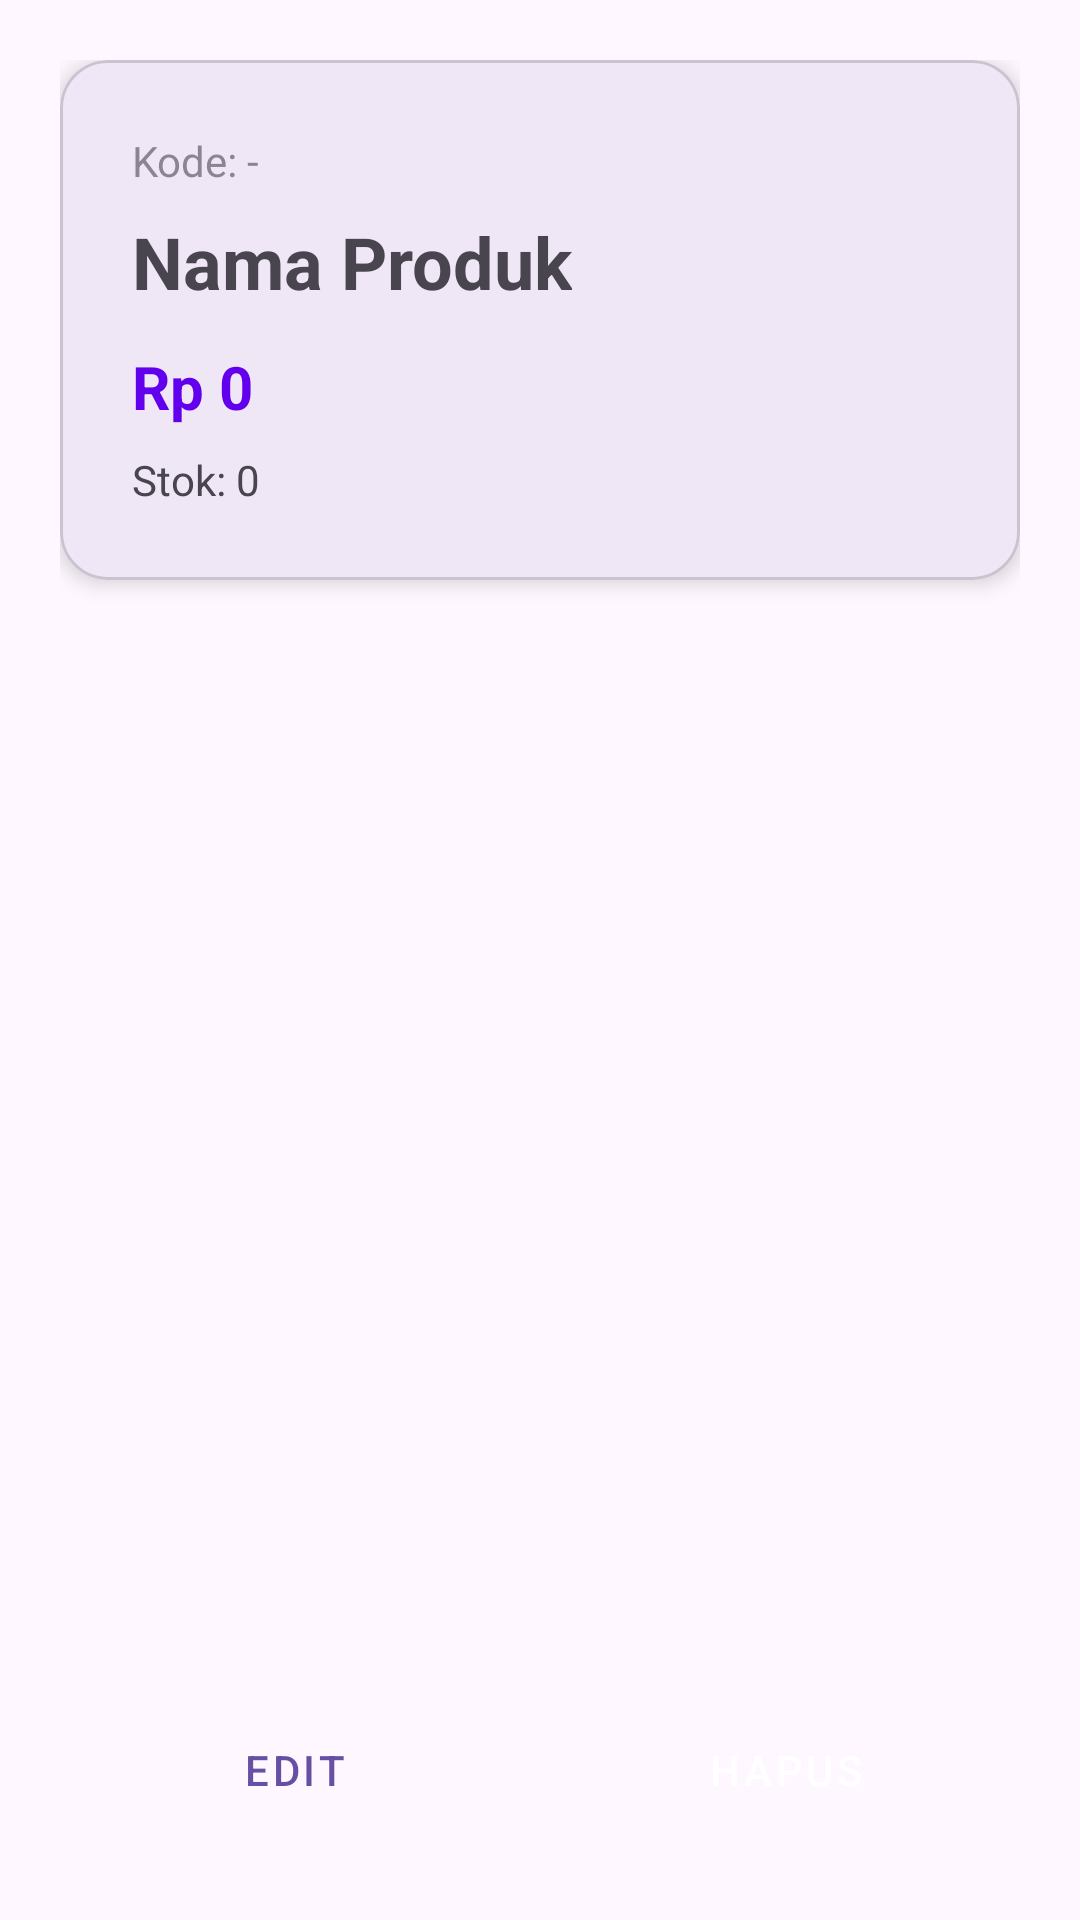

Write the Android layout XML for this screen, with the resource values it uses.
<!-- AndroidManifest.xml: application theme Theme.TokoOnline -->
<!-- res/layout/activity_detail.xml -->
<?xml version="1.0" encoding="utf-8"?>
<androidx.constraintlayout.widget.ConstraintLayout xmlns:android="http://schemas.android.com/apk/res/android"
    xmlns:app="http://schemas.android.com/apk/res-auto"
    android:layout_width="match_parent"
    android:layout_height="match_parent"
    android:padding="20dp">

    <com.google.android.material.card.MaterialCardView
        android:id="@+id/card_info"
        android:layout_width="match_parent"
        android:layout_height="wrap_content"
        app:cardCornerRadius="16dp"
        app:cardElevation="4dp"
        app:layout_constraintTop_toTopOf="parent">

        <LinearLayout
            android:layout_width="match_parent"
            android:layout_height="wrap_content"
            android:orientation="vertical"
            android:padding="24dp">

            <TextView
                android:id="@+id/tv_detail_kode"
                android:layout_width="wrap_content"
                android:layout_height="wrap_content"
                android:alpha="0.6"
                android:text="Kode: -" />

            <TextView
                android:id="@+id/tv_detail_nama"
                android:layout_width="wrap_content"
                android:layout_height="wrap_content"
                android:layout_marginTop="8dp"
                android:text="Nama Produk"
                android:textSize="24sp"
                android:textStyle="bold" />

            <TextView
                android:id="@+id/tv_detail_harga"
                android:layout_width="wrap_content"
                android:layout_height="wrap_content"
                android:layout_marginTop="12dp"
                android:text="Rp 0"
                android:textColor="@color/design_default_color_primary"
                android:textSize="20sp"
                android:textStyle="bold" />

            <TextView
                android:id="@+id/tv_detail_stok"
                android:layout_width="wrap_content"
                android:layout_height="wrap_content"
                android:layout_marginTop="8dp"
                android:text="Stok: 0" />
        </LinearLayout>
    </com.google.android.material.card.MaterialCardView>

    <ProgressBar
        android:id="@+id/pb_loading"
        android:layout_width="wrap_content"
        android:layout_height="wrap_content"
        android:visibility="gone"
        app:layout_constraintBottom_toBottomOf="parent"
        app:layout_constraintEnd_toEndOf="parent"
        app:layout_constraintStart_toStartOf="parent"
        app:layout_constraintTop_toTopOf="parent" />

    <Button
        android:id="@+id/btn_edit"
        style="@style/Widget.MaterialComponents.Button.OutlinedButton"
        android:layout_width="0dp"
        android:layout_height="60dp"
        android:layout_marginEnd="8dp"
        android:text="Edit"
        app:layout_constraintBottom_toBottomOf="parent"
        app:layout_constraintEnd_toStartOf="@+id/btn_hapus"
        app:layout_constraintStart_toStartOf="parent" />

    <Button
        android:id="@+id/btn_hapus"
        style="@style/Widget.MaterialComponents.Button"
        android:layout_width="0dp"
        android:layout_height="60dp"
        android:backgroundTint="@android:color/holo_red_dark"
        android:text="Hapus"
        app:layout_constraintBottom_toBottomOf="parent"
        app:layout_constraintEnd_toEndOf="parent"
        app:layout_constraintStart_toEndOf="@+id/btn_edit" />

</androidx.constraintlayout.widget.ConstraintLayout>
<!-- resources referenced by this layout -->
<resources>
  <style name="Theme.TokoOnline" parent="Base.Theme.TokoOnline" />
  <style name="Base.Theme.TokoOnline" parent="Theme.Material3.DayNight.NoActionBar">
          
          
      </style>
</resources>
